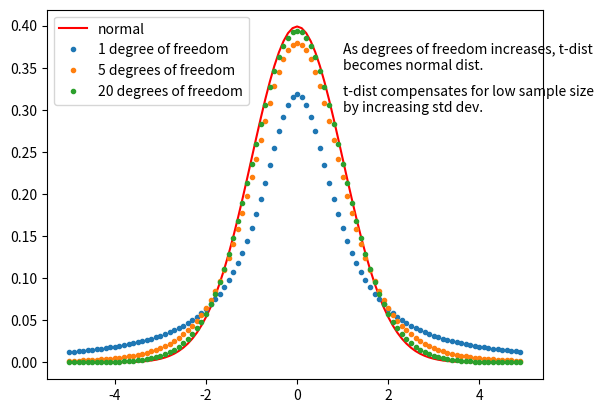

The script that saved this image:
# Ideas from https://www.youtube.com/watch?v=UetYS3PaHIo

import matplotlib.pyplot as plt
import numpy as np
import scipy.stats as stats

x = np.arange(-5, 5, 0.1)

mu = 0
std = 1
normal_y = stats.norm.pdf(x, mu, std)
# One degree of freedome (2 samples)
t_1 = stats.t(df=1, loc=mu, scale=std)
# 5 degrees of freedom (6 samples)
t_5 = stats.t(df=5, loc=mu, scale=std)
# 20 degrees of freedom
t_20 = stats.t(df=20, loc=mu, scale=std)

plt.plot(x, normal_y, color="red", label="normal")
plt.plot(x, t_1.pdf(x), label="1 degree of freedom",
         marker=".", linestyle="none")
plt.plot(x, t_5.pdf(x), label="5 degrees of freedom",
         marker=".", linestyle="none")
plt.plot(x, t_20.pdf(x), label="20 degrees of freedom",
         marker=".", linestyle="none")
plt.text(1, 0.35,
         "As degrees of freedom increases, t-dist becomes normal dist.",
         wrap=True)
plt.text(1, 0.30,
         "t-dist compensates for low sample size by increasing std dev.",
         wrap=True)
plt.legend()

plt.show()
